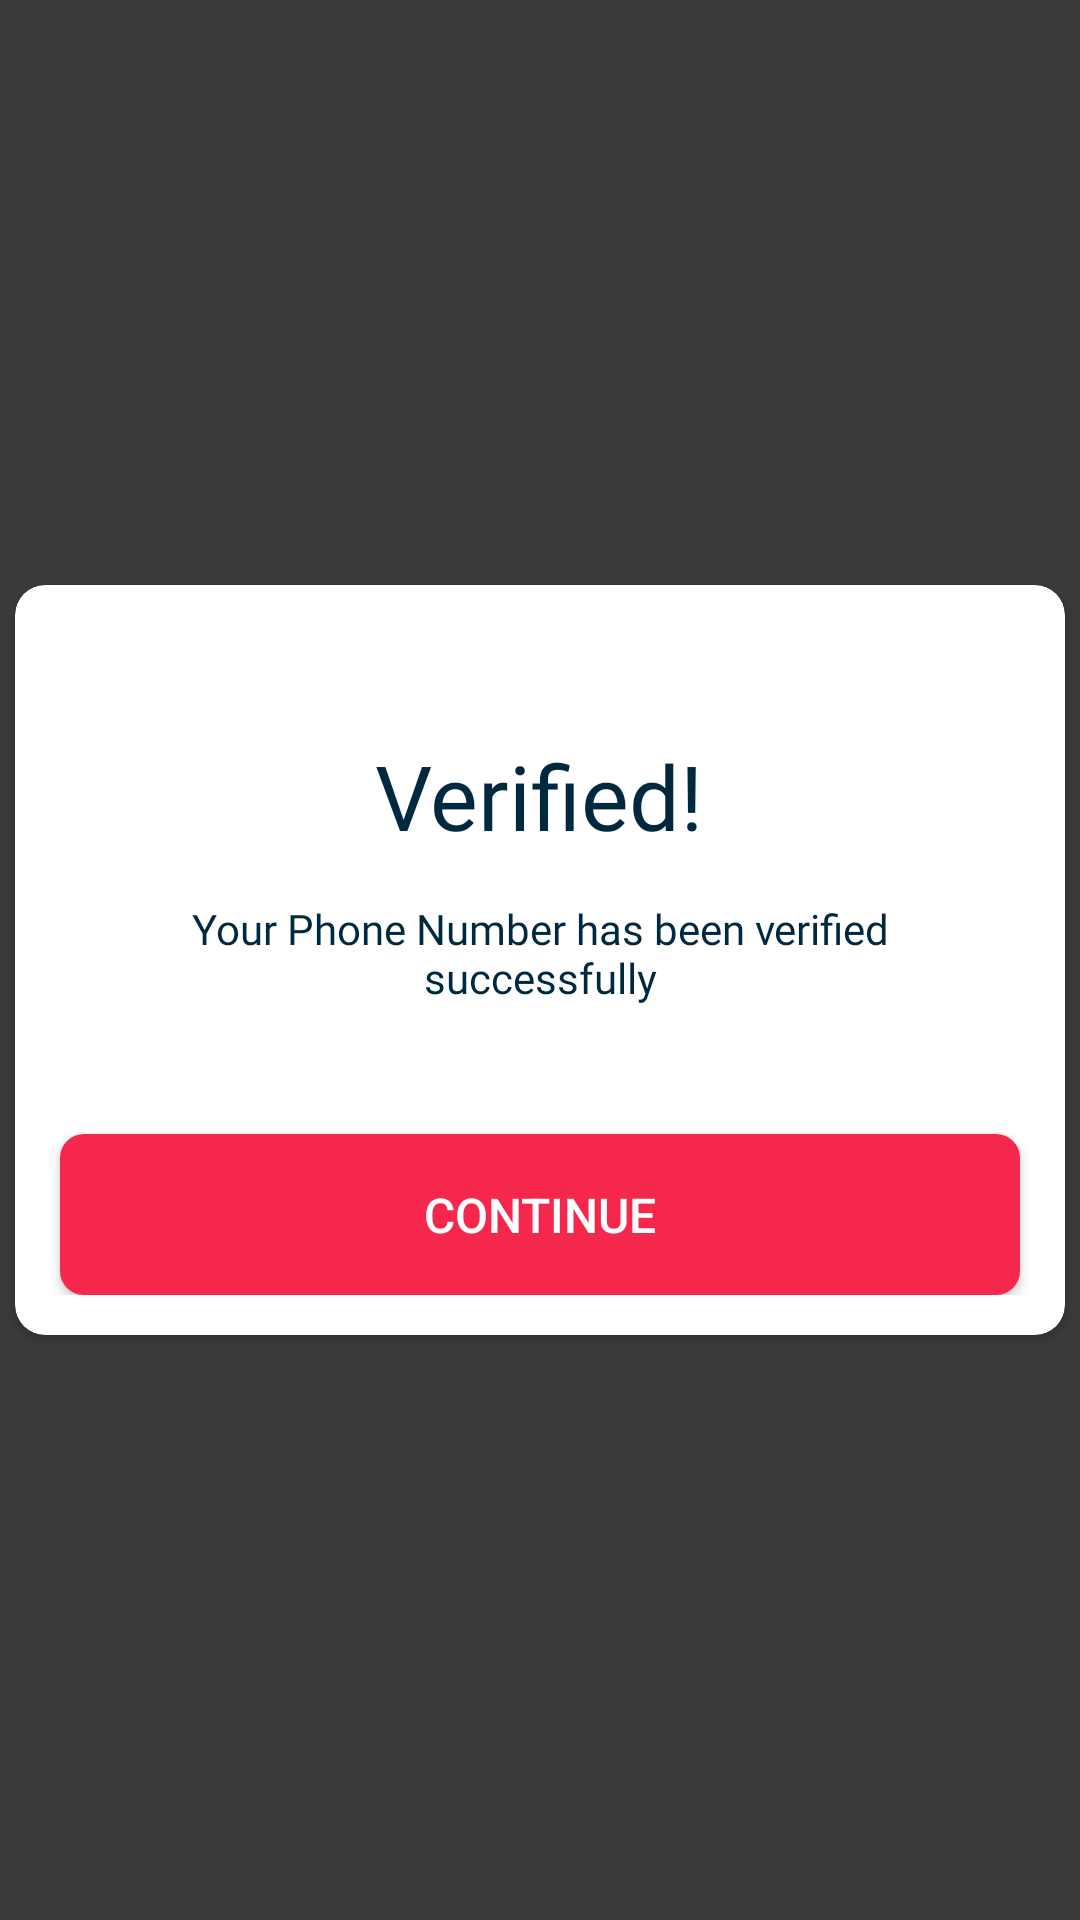

Produce the Android XML layout that renders to this screen, including the resource entries it uses.
<!-- AndroidManifest.xml: application theme CustomTheme -->
<!-- res/layout/verify_popup_window.xml -->
<?xml version="1.0" encoding="utf-8"?>
<RelativeLayout xmlns:android="http://schemas.android.com/apk/res/android"
    android:layout_width="match_parent"
    android:layout_height="match_parent"
    android:background="#C4000000"
    android:focusable="false"
    xmlns:app="http://schemas.android.com/apk/res-auto">

    <androidx.cardview.widget.CardView
        android:layout_width="350dp"
        android:layout_height="250dp"
        android:layout_centerInParent="true"
        app:cardCornerRadius="10dp"
        app:cardBackgroundColor="@color/white">

        <RelativeLayout
            android:layout_width="wrap_content"
            android:layout_height="wrap_content">

            <TextView
                android:id="@+id/imageView"
                android:layout_width="wrap_content"
                android:layout_height="wrap_content"
                android:layout_centerHorizontal="true"
                android:layout_marginTop="50dp"
                android:text="Verified!"
                android:fontFamily="@font/montserrat_bold"
                android:textSize="30dp"
                android:textColor="#00283E" />

            <TextView
                android:layout_width="wrap_content"
                android:layout_height="wrap_content"
                android:text="Your Phone Number has been verified successfully"
                android:layout_centerHorizontal="true"
                android:layout_marginHorizontal="55dp"
                android:gravity="center"
                android:textAlignment="center"
                android:layout_marginTop="105dp"
                android:textColor="#00283E"
                android:fontFamily="@font/montserrat"/>

            <Button
                android:id="@+id/continueButton"
                android:layout_width="match_parent"
                android:layout_height="wrap_content"
                android:layout_centerHorizontal="true"
                android:layout_marginHorizontal="15dp"
                android:layout_marginTop="183dp"
                android:background="@drawable/otpbuttonbackground"
                android:text="CONTINUE"
                android:padding="16dp"
                android:textSize="16dp"
                android:textColor="@color/white" />

        </RelativeLayout>

    </androidx.cardview.widget.CardView>

</RelativeLayout>
<!-- resources referenced by this layout -->
<resources>
  <color name="white">#FFFFFF</color>
  <!-- drawable otpbuttonbackground (drawable) -->
  <?xml version="1.0" encoding="utf-8"?>
  <selector xmlns:android="http://schemas.android.com/apk/res/android">
  
      <item android:state_enabled="false">
          <shape>
              <solid android:color="#818181"/>
              <corners android:radius="8dp"/>
          </shape>
      </item>
  
      <item>
          <shape>
              <solid android:color="@color/colorbottomnav"/>
              <corners android:radius="8dp"/>
          </shape>
      </item>
  </selector>
  <style name="CustomTheme" parent="Theme.AppCompat.Light.NoActionBar">
          
          <item name="colorPrimary">@color/colorgreen</item>
          <item name="colorPrimaryDark">@color/colorgreen</item>
          <item name="colorAccent">@color/colorAccent</item>
          <item name="android:statusBarColor">@android:color/transparent</item>
          <item name="android:windowTranslucentStatus">true</item>
          <item name="android:windowActivityTransitions">true</item>
          <item name="android:windowContentTransitions">true</item>
      </style>
  <color name="colorbottomnav">#F6274D</color>
  <color name="colorgreen">#C6F46F</color>
  <color name="colorAccent">#03DAC5</color>
</resources>
